Image classification data set "Cat_Dog" (kittyismylife/Cat_Dog on GitHub). Class labels (2): cat, dog.

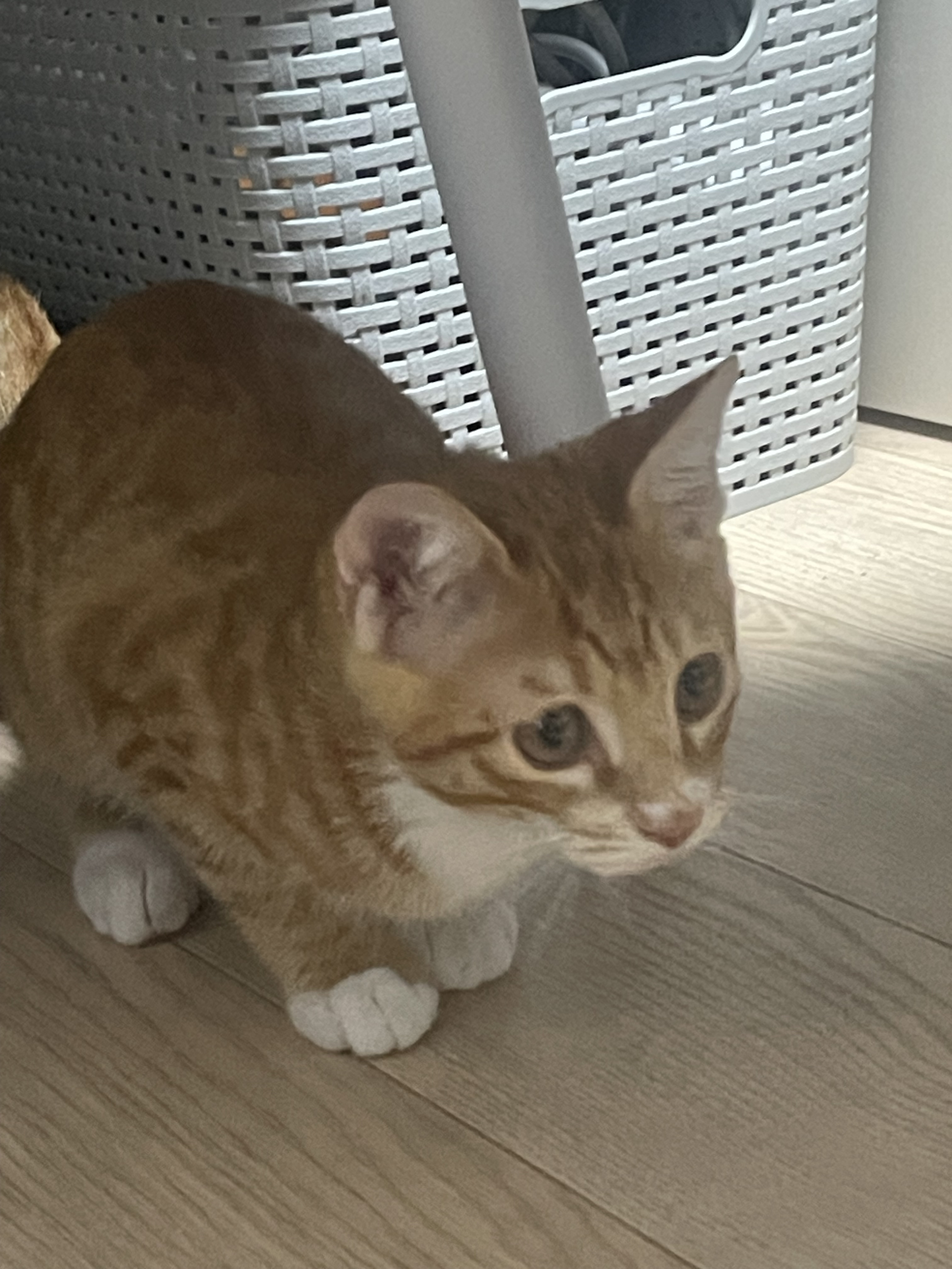
Label: cat

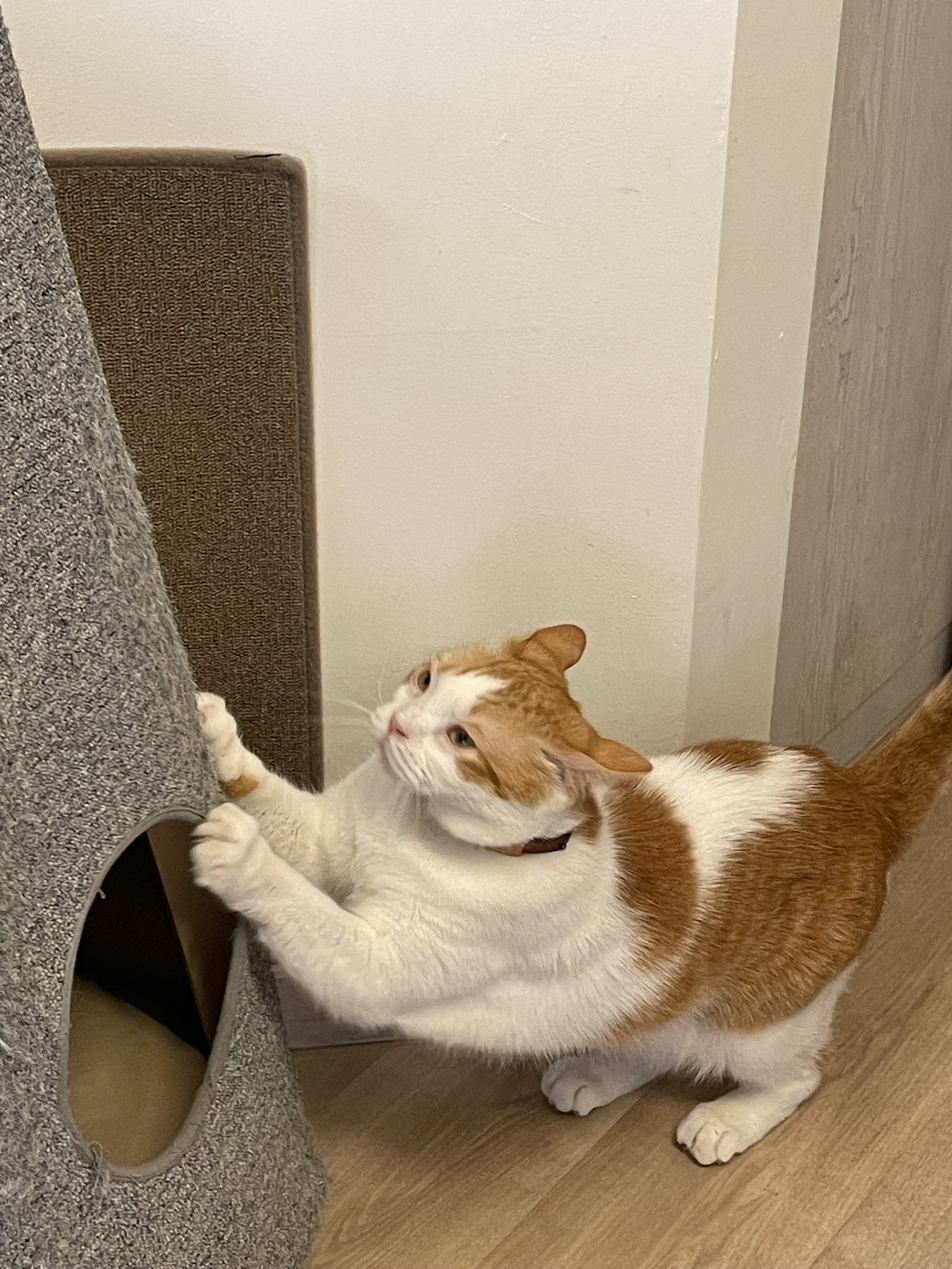
Label: cat

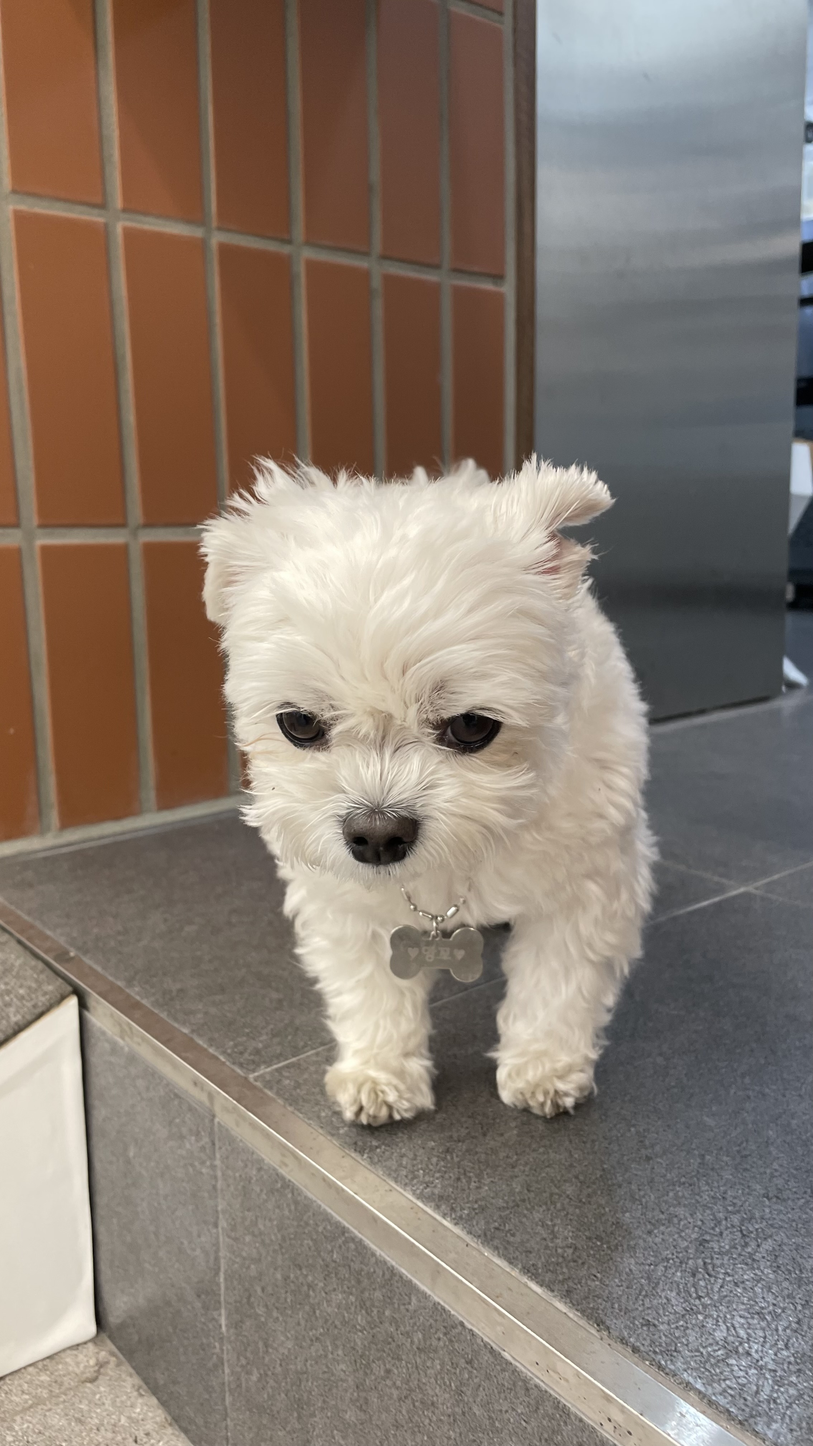
Label: dog

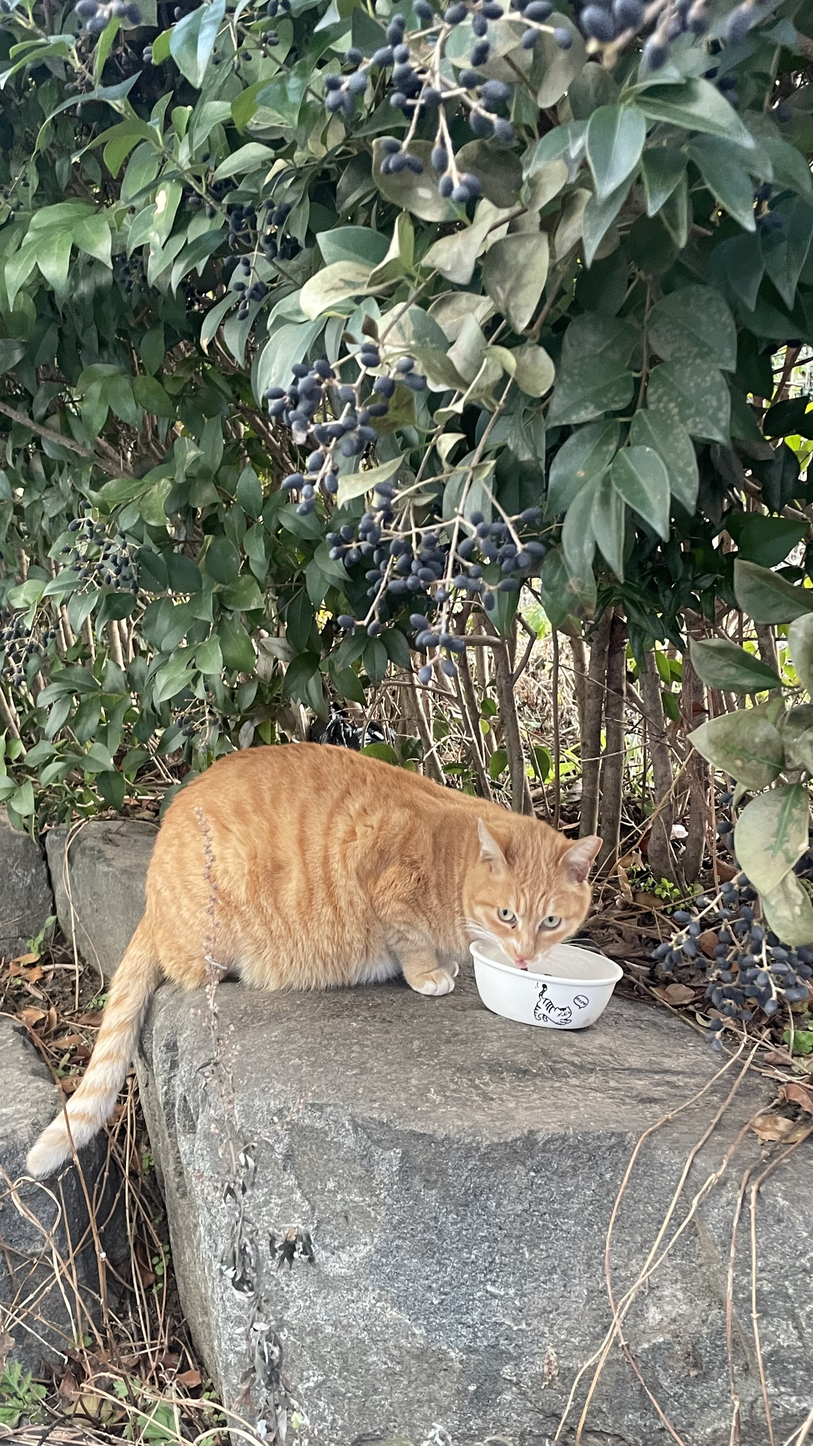
Label: cat

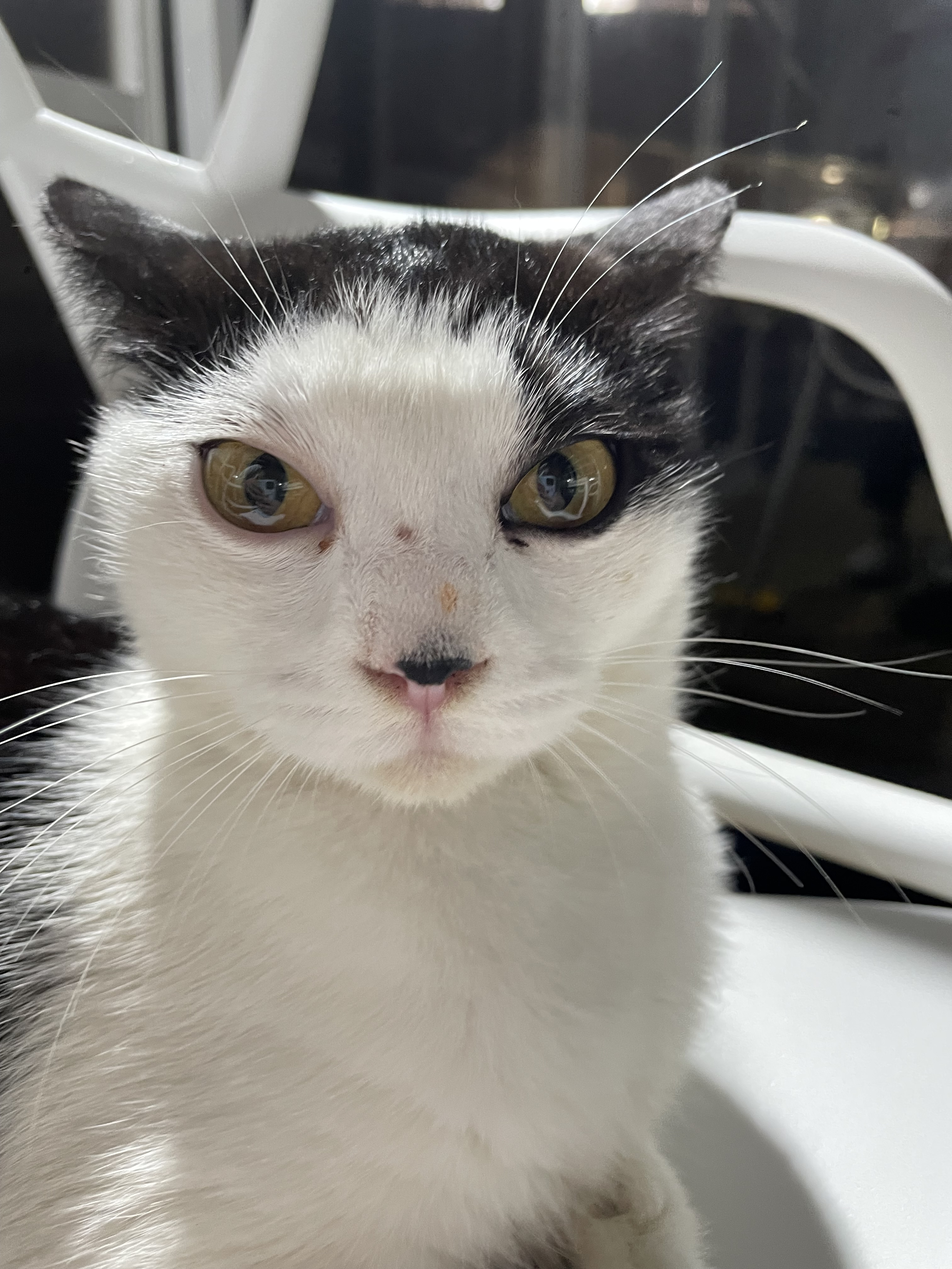
Label: cat

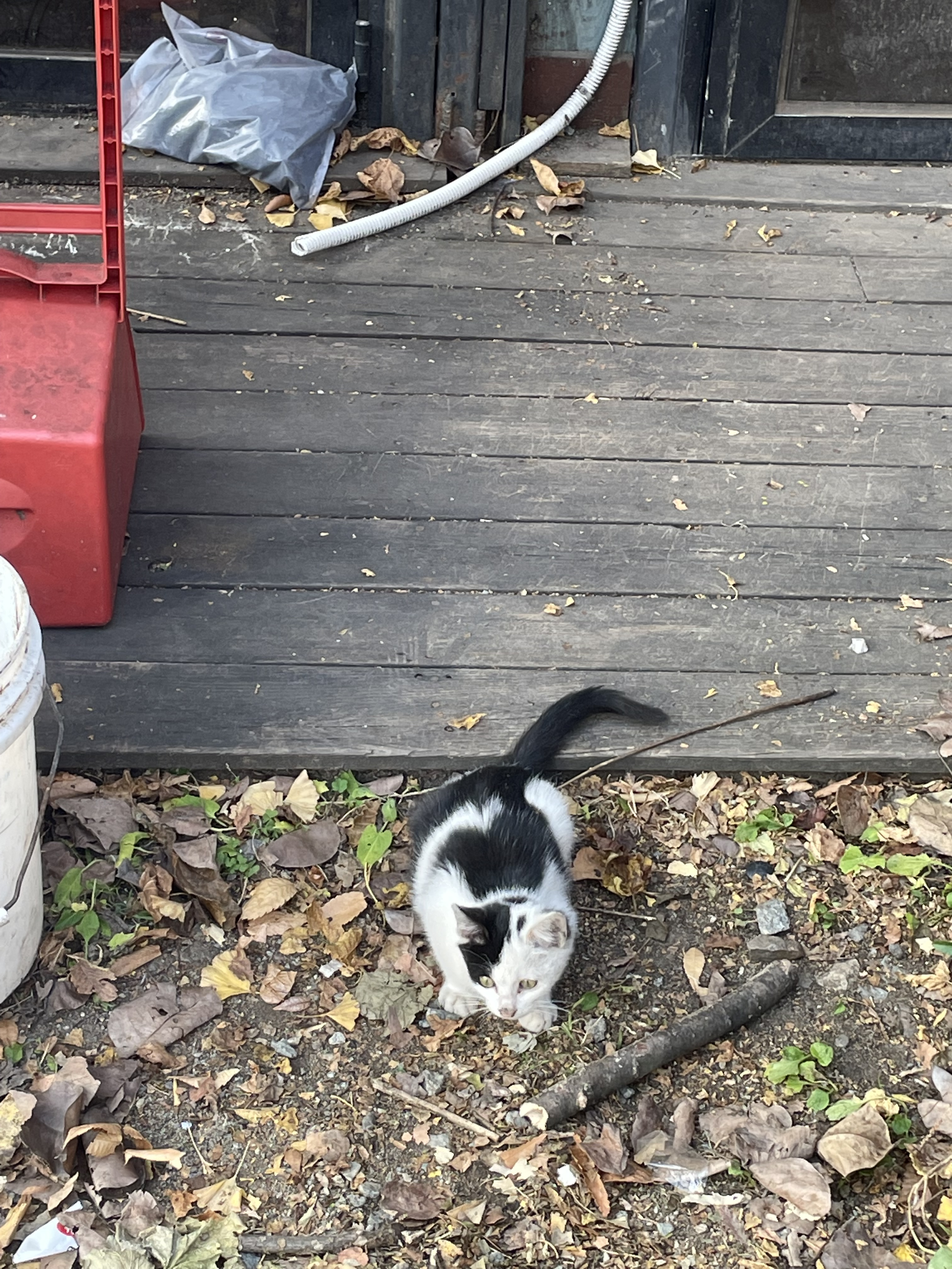
Label: cat
